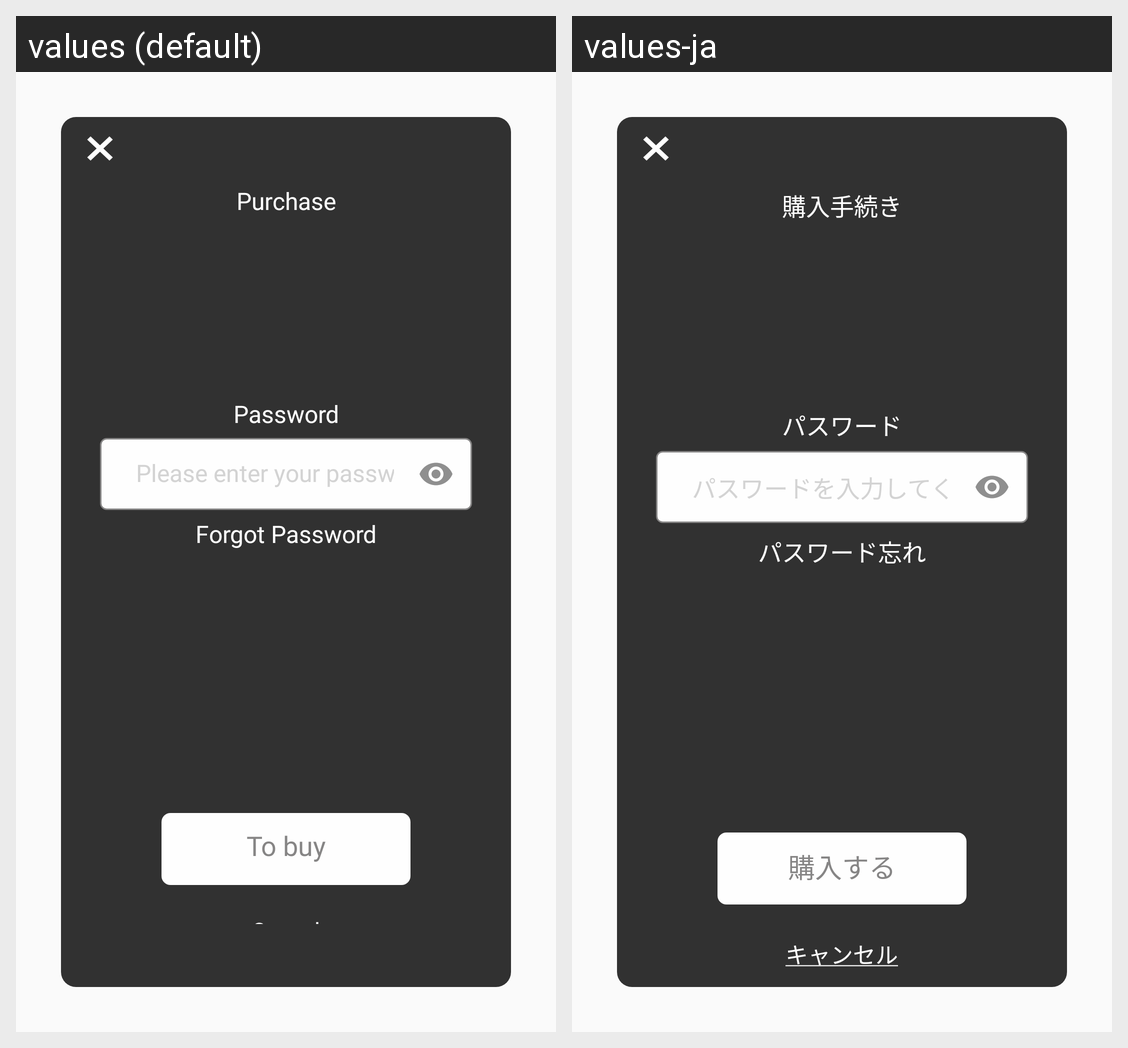

Strings drawn on this Android screen and how each of the app's shown locales translates them:
Android screen res/layout/dialog_confrimation_checkout.xml rendered under 2 locales, left to right: values (default), values-ja. Device: Nexus 5 (rendered at 1080×1920; each locale shown at half size, 540×960, under a caption strip naming it); theme AppTheme.
Strings drawn on this screen, with the default value and each locale's value (text and hints the layout hard-codes, and strings that could not be matched under every locale, appear in the picture but are not listed):

purchase
  values: Purchase
  values-ja: 購入手続き

password
  values: Password
  values-ja: パスワード

please_enter_your_password
  values: Please enter your password
  values-ja: パスワードを入力してください

forgot_password
  values: Forgot Password
  values-ja: パスワード忘れ

to_buy
  values: To buy
  values-ja: 購入する

cancel
  values: Cancel
  values-ja: キャンセル
